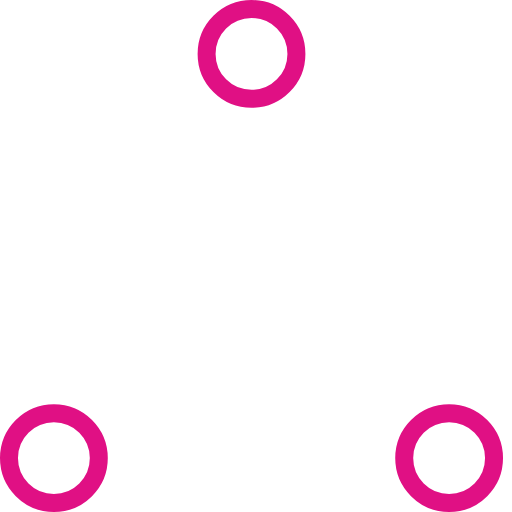
t = 0.00 s
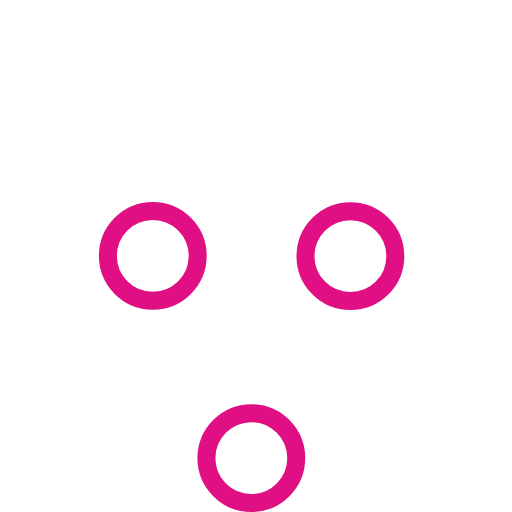
t = 0.37 s
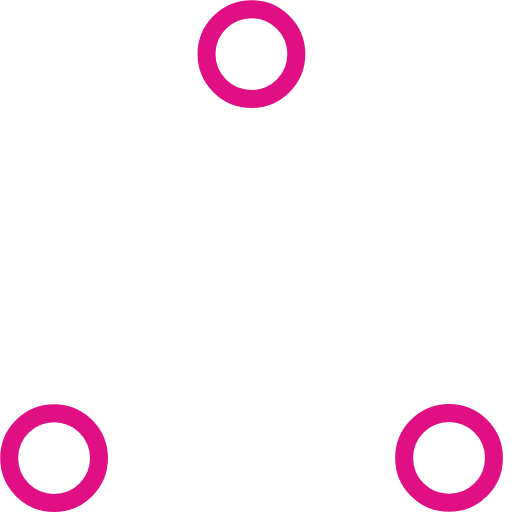
t = 0.73 s
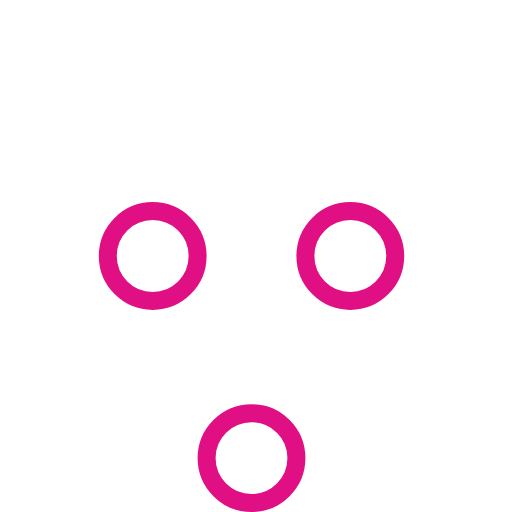
t = 1.10 s
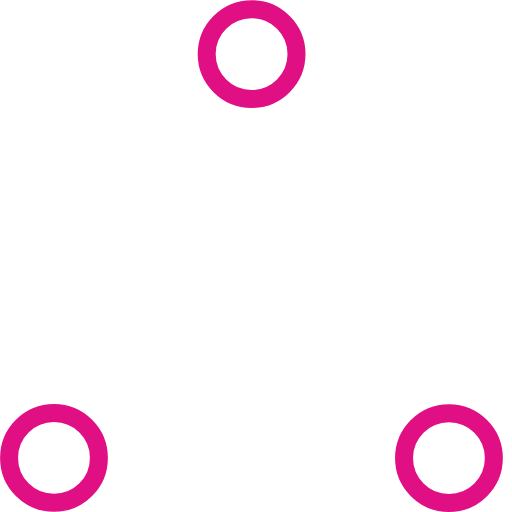
t = 1.47 s
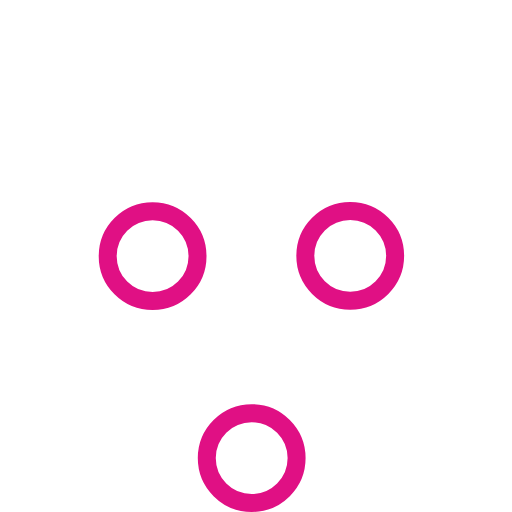
t = 1.83 s

The animated SVG that drew these frames (rendered in a browser with its animation timeline set to each time). Animation: 6 SMIL elements (animate=6); one cycle of 2.20 s, repeats indefinitely.

<svg xmlns="http://www.w3.org/2000/svg" width="57" height="57" viewBox="0 0 57 57" stroke="#E01084"><g transform="translate(1 1)" stroke-width="2" fill="none" fill-rule="evenodd"><circle cx="19.073" cy="21.214" r="5"><animate attributeName="cy" begin="0s" dur="2.2s" values="50;5;50;50" calcMode="linear" repeatCount="indefinite"/><animate attributeName="cx" begin="0s" dur="2.2s" values="5;27;49;5" calcMode="linear" repeatCount="indefinite"/></circle><circle cx="41.073" cy="33.786" r="5"><animate attributeName="cy" begin="0s" dur="2.2s" from="5" to="5" values="5;50;50;5" calcMode="linear" repeatCount="indefinite"/><animate attributeName="cx" begin="0s" dur="2.2s" from="27" to="27" values="27;49;5;27" calcMode="linear" repeatCount="indefinite"/></circle><circle cx="20.854" cy="50" r="5"><animate attributeName="cy" begin="0s" dur="2.2s" values="50;50;5;50" calcMode="linear" repeatCount="indefinite"/><animate attributeName="cx" from="49" to="49" begin="0s" dur="2.2s" values="49;5;27;49" calcMode="linear" repeatCount="indefinite"/></circle></g></svg>
